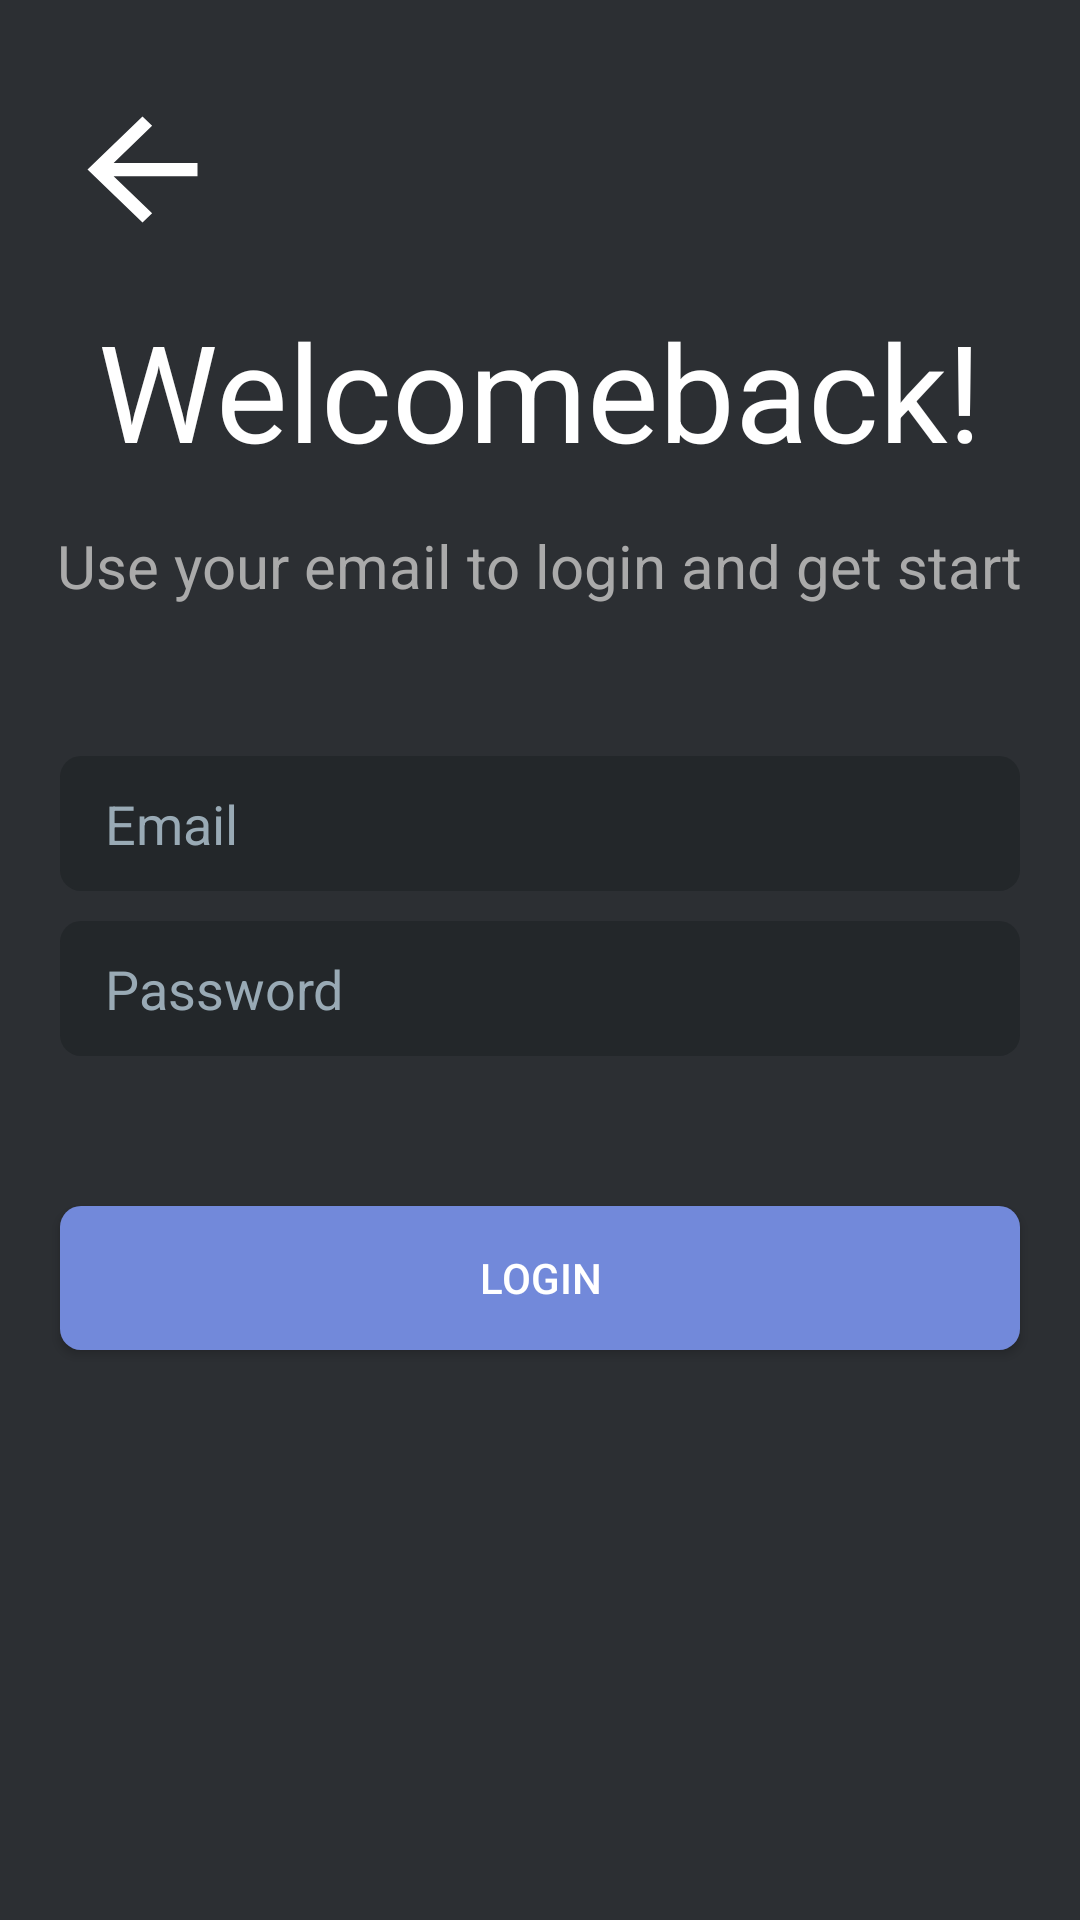

The Android layout XML behind this screen, and the referenced resources:
<!-- AndroidManifest.xml: application theme AppTheme -->
<!-- res/layout/activity_login.xml -->
<?xml version="1.0" encoding="utf-8"?>
<androidx.constraintlayout.widget.ConstraintLayout xmlns:android="http://schemas.android.com/apk/res/android"
    xmlns:app="http://schemas.android.com/apk/res-auto"
    xmlns:tools="http://schemas.android.com/tools"
    android:layout_width="match_parent"
    android:layout_height="match_parent"
    android:background="#2c2f33"
    tools:context=".Login">
    <EditText
        android:id="@+id/txtPassWord"
        android:layout_width="0dp"
        android:layout_height="45dp"
        android:layout_marginTop="10dp"
        android:background="@drawable/botron_text"
        android:ems="10"
        android:hint="Password"
        android:inputType="textPassword"
        android:textColor="	#99aab5"
        android:paddingStart="15sp"
        android:textColorHint="#99aab5"
        app:layout_constraintEnd_toEndOf="@+id/txtEmailLogin"
        app:layout_constraintStart_toStartOf="@+id/txtEmailLogin"
        app:layout_constraintTop_toBottomOf="@+id/txtEmailLogin" />

    <EditText
        android:id="@+id/txtEmailLogin"
        android:layout_width="0dp"
        android:layout_height="45dp"
        android:layout_marginStart="20dp"
        android:layout_marginTop="50dp"
        android:layout_marginEnd="20dp"
        android:background="@drawable/botron_text"
        android:ems="10"
        android:hint="Email"
        android:inputType="textPersonName"
        android:paddingStart="15sp"
        android:textColor="	#99aab5"
        android:textColorHint="#99aab5"
        app:layout_constraintEnd_toEndOf="parent"
        app:layout_constraintStart_toStartOf="parent"
        app:layout_constraintTop_toBottomOf="@+id/textView" />

    <TextView
        android:id="@+id/title"
        android:layout_width="wrap_content"
        android:layout_height="wrap_content"
        android:layout_marginTop="100dp"
        android:text="Welcomeback!"
        android:textAlignment="center"
        android:textColor="#fff"
        android:textSize="45dp"
        app:layout_constraintEnd_toEndOf="parent"
        app:layout_constraintHorizontal_bias="0.495"
        app:layout_constraintStart_toStartOf="parent"
        app:layout_constraintTop_toTopOf="parent" />

    <TextView
        android:id="@+id/textView"
        android:layout_width="wrap_content"
        android:layout_height="wrap_content"
        android:layout_marginTop="15dp"
        android:text="Use your email to login and get start"

        android:textAlignment="center"
        android:textColor="@android:color/darker_gray"
        android:textSize="20sp"
        app:layout_constraintEnd_toEndOf="parent"
        app:layout_constraintHorizontal_bias="0.494"
        app:layout_constraintStart_toStartOf="parent"
        app:layout_constraintTop_toBottomOf="@+id/title" />

    <Button
        android:id="@+id/btnLogin"
        android:layout_width="0dp"
        android:layout_height="wrap_content"
        android:layout_marginTop="50dp"
        android:text="login"
        android:textColor="#fff"
        android:background="@drawable/button_border"
        app:layout_constraintEnd_toEndOf="@+id/txtPassWord"
        app:layout_constraintStart_toStartOf="@+id/txtPassWord"
        app:layout_constraintTop_toBottomOf="@+id/txtPassWord" />

    <Button
        android:id="@+id/button4"
        style="?android:attr/borderlessButtonStyle"
        android:layout_width="55dp"
        android:layout_height="53dp"
        android:layout_marginStart="20dp"
        android:layout_marginTop="30dp"
        android:background="@drawable/abc_vector_test"
        android:onClick="BackTomain"
        app:layout_constraintStart_toStartOf="parent"
        app:layout_constraintTop_toTopOf="parent" />

    <ProgressBar
        android:id="@+id/progressBarLogin"
        style="?android:attr/progressBarStyle"
        android:layout_width="wrap_content"
        android:layout_height="wrap_content"
        android:visibility="invisible"
        app:layout_constraintBottom_toBottomOf="parent"
        app:layout_constraintEnd_toEndOf="parent"
        app:layout_constraintHorizontal_bias="0.498"
        app:layout_constraintStart_toStartOf="parent"
        app:layout_constraintTop_toBottomOf="@+id/btnLogin"
        app:layout_constraintVertical_bias="0.085" />

</androidx.constraintlayout.widget.ConstraintLayout>
<!-- resources referenced by this layout -->
<resources>
  <!-- drawable botron_text (drawable) -->
  <?xml version="1.0" encoding="utf-8"?>
  <shape xmlns:android="http://schemas.android.com/apk/res/android"
      android:shape="rectangle">
  
      <solid android:color="#23272a" />
      <corners android:radius="7dp"/>
  
  </shape>
  <!-- drawable button_border (drawable) -->
  <?xml version="1.0" encoding="utf-8"?>
  <shape xmlns:android="http://schemas.android.com/apk/res/android"
      android:shape="rectangle">
  
      <solid android:color="#7289da"/>
      <corners android:radius="7dp"/>
  </shape>
  <style name="AppTheme" parent="Theme.AppCompat.Light.DarkActionBar">
          
          <item name="colorPrimary">@color/colorPrimary</item>
          <item name="colorPrimaryDark">@color/colorPrimaryDark</item>
          <item name="colorAccent">@color/colorAccent</item>
          <item name="windowNoTitle">true</item>
      </style>
  <color name="colorPrimary">#6200EE</color>
  <color name="colorPrimaryDark">#3700B3</color>
  <color name="colorAccent">#03DAC5</color>
</resources>
